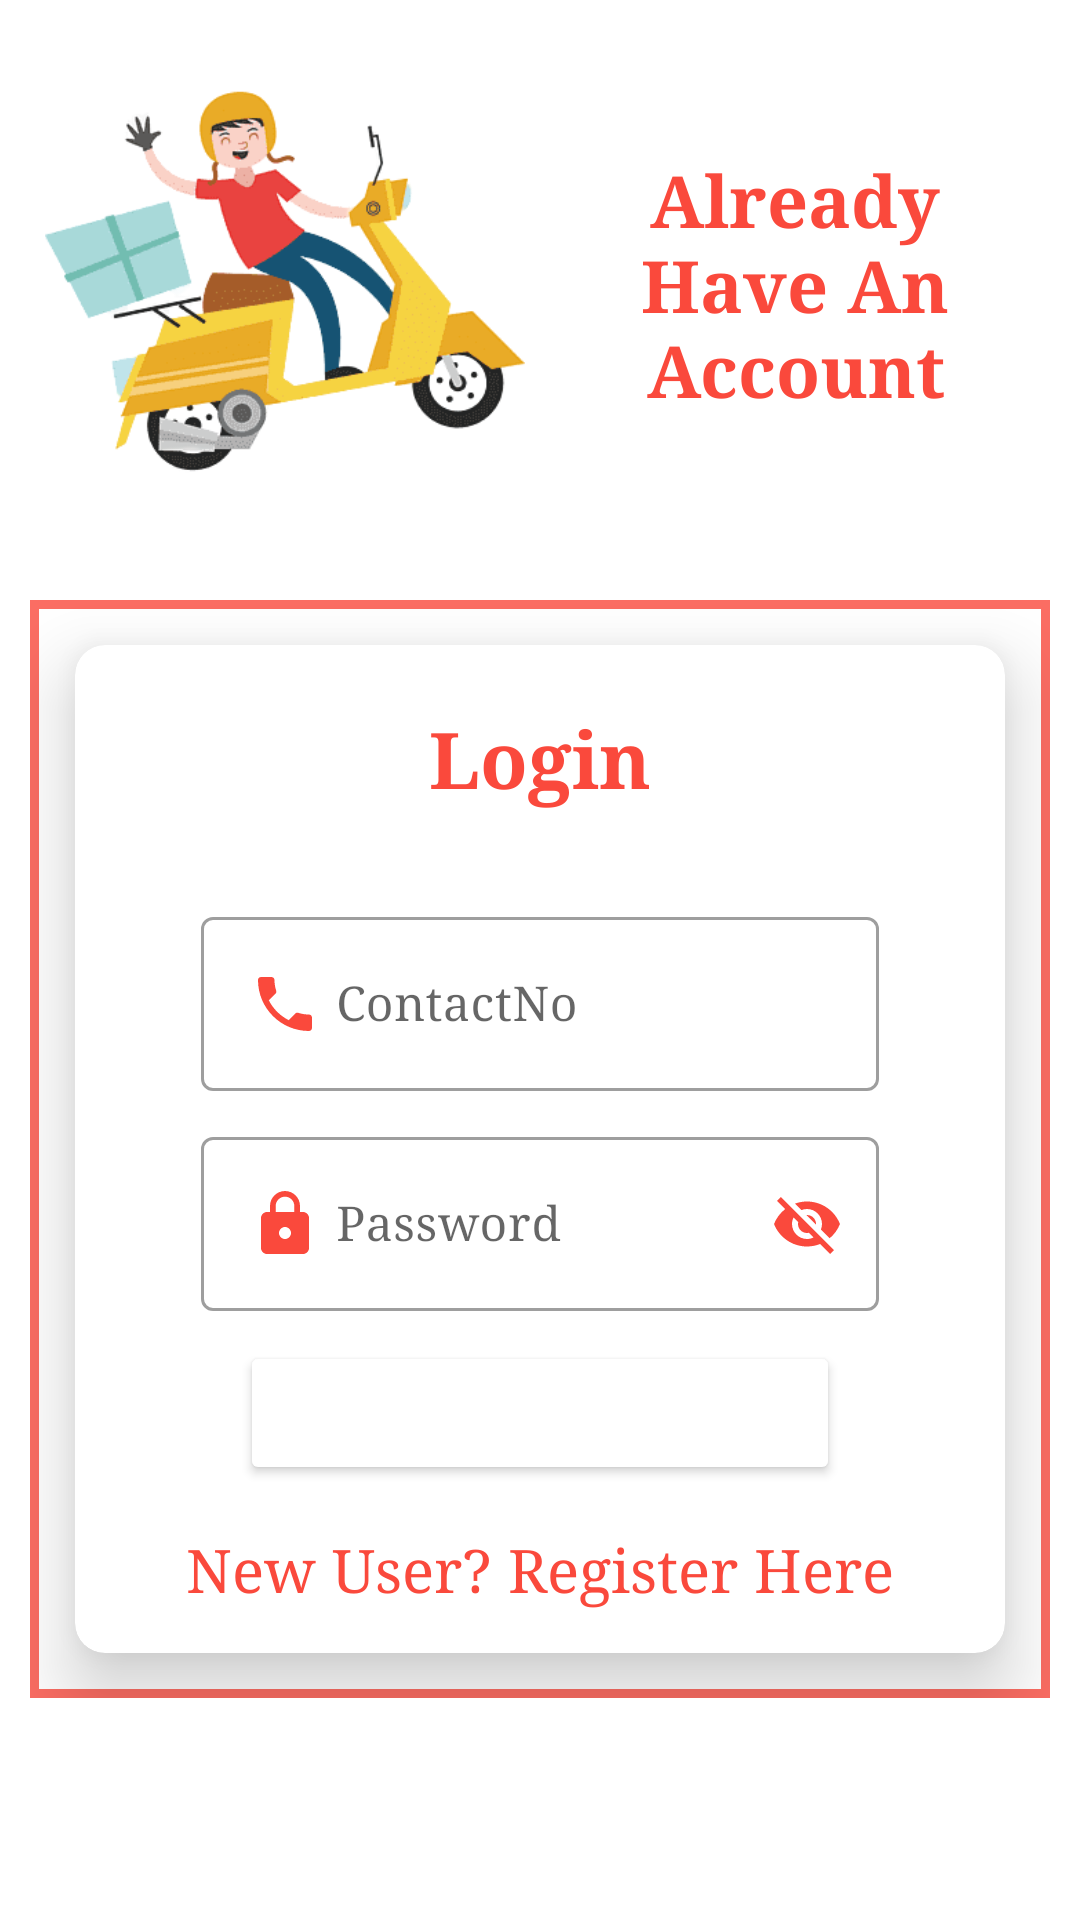

Here is an Android app screen rendered from its layout file. Give the layout XML and the strings, colors and styles it references.
<!-- AndroidManifest.xml: application theme Theme.SecureBike -->
<!-- res/layout/activity_login.xml -->
<?xml version="1.0" encoding="utf-8"?>
<LinearLayout xmlns:android="http://schemas.android.com/apk/res/android"
    xmlns:app="http://schemas.android.com/apk/res-auto"
    xmlns:tools="http://schemas.android.com/tools"
    android:layout_width="match_parent"
    android:layout_height="match_parent"
    android:orientation="vertical"
    android:layout_margin="15dp"
    tools:context=".Login">

    <LinearLayout
        android:layout_width="match_parent"
        android:layout_height="wrap_content"
        android:orientation="horizontal"
        android:layout_margin="10dp">
        <ImageView
            android:layout_width="160dp"
            android:layout_height="160dp"
            android:src="@drawable/man"
            android:layout_margin="5dp"/>
        <TextView
            android:layout_width="wrap_content"
            android:layout_height="wrap_content"
            android:text="Already Have An Account"
            android:textAlignment="center"
            android:layout_margin="10dp"
            android:layout_gravity="center"
            android:textSize="24dp"
            android:textStyle="bold"
            android:fontFamily="serif"
            android:textColor="@color/red"/>
    </LinearLayout>
<LinearLayout
    android:layout_width="match_parent"
    android:layout_height="wrap_content"
    android:orientation="vertical"
    android:background="@drawable/border_red"
    android:layout_margin="10dp">

    <androidx.cardview.widget.CardView
        android:layout_width="match_parent"
        android:layout_height="wrap_content"
        android:id="@+id/card"
        app:cardElevation="15dp"
        app:cardCornerRadius="10dp"
        android:layout_margin="15dp"
        >
        <LinearLayout
            android:layout_width="match_parent"
            android:layout_height="wrap_content"
            android:orientation="vertical"
            android:layout_gravity="center"
            android:layout_margin="10dp">
            <TextView
                android:layout_width="match_parent"
                android:layout_height="wrap_content"
                android:layout_gravity="center"
                android:textAlignment="center"
                android:textStyle="bold"
                android:text="Login"
                android:fontFamily="serif"
                android:textColor="@color/red"
                android:textSize="26dp"
                android:layout_margin="10dp"
                />


            <com.google.android.material.textfield.TextInputLayout
                android:id="@+id/filledTextField"
                style="@style/Widget.MaterialComponents.TextInputLayout.OutlinedBox"
                android:layout_width="match_parent"
                android:layout_height="wrap_content"
                android:layout_marginStart="32dp"
                android:layout_marginTop="20dp"
                android:layout_marginEnd="32dp"
                android:hint="ContactNo">
                
                <com.google.android.material.textfield.TextInputEditText
                    android:id="@+id/edit_contact"
                    android:layout_width="match_parent"
                    android:layout_height="wrap_content"
                    android:drawableStart="@drawable/ic_phone"
                    android:drawablePadding="5dp"
                    android:inputType="phone"
                    android:fontFamily="serif"/>

            </com.google.android.material.textfield.TextInputLayout>

            <com.google.android.material.textfield.TextInputLayout
                android:id="@+id/filledTextField"
                style="@style/Widget.MaterialComponents.TextInputLayout.OutlinedBox"
                android:layout_width="match_parent"
                android:layout_height="wrap_content"
                android:layout_marginStart="32dp"
                android:layout_marginTop="10dp"
                android:layout_marginEnd="32dp"
                app:passwordToggleEnabled="true"
                app:passwordToggleTint="@color/red"
                android:hint="Password">
                
                <com.google.android.material.textfield.TextInputEditText
                    android:id="@+id/edit_pass"
                    android:layout_width="match_parent"
                    android:layout_height="wrap_content"
                    android:drawableStart="@drawable/ic_lock"
                    android:drawablePadding="5dp"
                    android:inputType="textVisiblePassword"
                    android:fontFamily="serif"/>
            </com.google.android.material.textfield.TextInputLayout>

            <Button
                android:id="@+id/btn_login"
                android:layout_width="200dp"
                android:layout_height="wrap_content"
                android:text="Login"
                android:textColor="@color/white"
                android:textAlignment="center"
                android:textStyle="bold"
                android:fontFamily="serif"
                android:backgroundTintMode="add"
                android:backgroundTint="@color/red"
                android:layout_gravity="center"
                android:layout_margin="10dp"
                />

            <TextView
                android:id="@+id/tv_reg"
                android:layout_width="wrap_content"
                android:layout_height="wrap_content"
                android:gravity="center"
                android:layout_gravity="center"
                android:textStyle="normal"
                android:text="New User? Register Here"
                android:fontFamily="serif"
                android:textColor="@color/red"
                android:textSize="20dp"
                android:layout_margin="5dp"
                />
        </LinearLayout>
    </androidx.cardview.widget.CardView>

</LinearLayout>
</LinearLayout>
<!-- resources referenced by this layout -->
<resources>
  <color name="red">#FA493C</color>
  <color name="white">#FFFFFFFF</color>
  <!-- drawable border_red (drawable) -->
  <?xml version="1.0" encoding="utf-8"?>
  <shape xmlns:android="http://schemas.android.com/apk/res/android">
  
      <stroke android:color="@color/red1" android:width="3dp"/>
  
  </shape>
  <!-- drawable ic_lock (drawable) -->
  <vector android:height="24dp" android:tint="#FA493C"
      android:viewportHeight="24" android:viewportWidth="24"
      android:width="24dp" xmlns:android="http://schemas.android.com/apk/res/android">
      <path android:fillColor="@android:color/white" android:pathData="M18,8h-1L17,6c0,-2.76 -2.24,-5 -5,-5S7,3.24 7,6v2L6,8c-1.1,0 -2,0.9 -2,2v10c0,1.1 0.9,2 2,2h12c1.1,0 2,-0.9 2,-2L20,10c0,-1.1 -0.9,-2 -2,-2zM12,17c-1.1,0 -2,-0.9 -2,-2s0.9,-2 2,-2 2,0.9 2,2 -0.9,2 -2,2zM15.1,8L8.9,8L8.9,6c0,-1.71 1.39,-3.1 3.1,-3.1 1.71,0 3.1,1.39 3.1,3.1v2z"/>
  </vector>
  <!-- drawable ic_phone (drawable) -->
  <vector android:height="24dp" android:tint="#FA493C"
      android:viewportHeight="24" android:viewportWidth="24"
      android:width="24dp" xmlns:android="http://schemas.android.com/apk/res/android">
      <path android:fillColor="@android:color/white" android:pathData="M6.62,10.79c1.44,2.83 3.76,5.14 6.59,6.59l2.2,-2.2c0.27,-0.27 0.67,-0.36 1.02,-0.24 1.12,0.37 2.33,0.57 3.57,0.57 0.55,0 1,0.45 1,1V20c0,0.55 -0.45,1 -1,1 -9.39,0 -17,-7.61 -17,-17 0,-0.55 0.45,-1 1,-1h3.5c0.55,0 1,0.45 1,1 0,1.25 0.2,2.45 0.57,3.57 0.11,0.35 0.03,0.74 -0.25,1.02l-2.2,2.2z"/>
  </vector>
  <!-- drawable man: png bitmap (drawable, 38558 bytes) -->
  <style name="Theme.SecureBike" parent="Theme.MaterialComponents.DayNight.DarkActionBar">
          
          <item name="colorPrimary">@color/red1</item>
          <item name="colorPrimaryVariant">@color/red</item>
          <item name="colorOnPrimary">@color/white</item>
          
          <item name="colorSecondary">@color/teal_200</item>
          <item name="colorSecondaryVariant">@color/teal_700</item>
          <item name="colorOnSecondary">@color/black</item>
          
          <item name="android:statusBarColor" tools:targetApi="21">?attr/colorPrimaryVariant</item>
          
      </style>
  <color name="red1">#CCFA493C</color>
  <color name="teal_200">#FF03DAC5</color>
  <color name="teal_700">#FF018786</color>
  <color name="black">#FF000000</color>
</resources>
